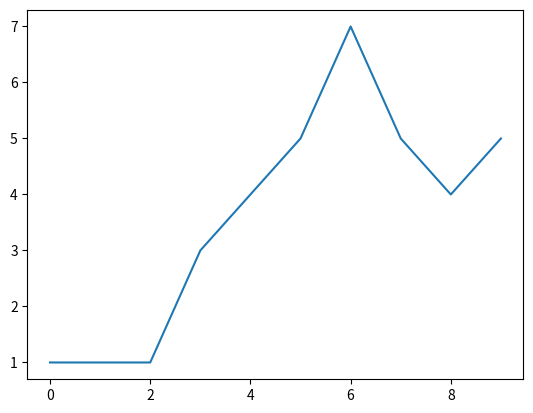

Reproduce this figure in Python. (Note: this script raises an exception after producing the figure.)
'''
apply dynamic time warping to 2 time series
'''

import numpy as np
import matplotlib.pyplot as plt
from math import exp, pi, sqrt, log

# require fastdtw to be installed 
# "pip install fastdtw"
#from fastdtw import fastdtw
''' 
    fastdtw(x, y, radius=1, dist=None)      

    return the approximate distance between 2 time series with O(N)
        time and memory complexity
        Parameters
        ----------
        x : array_like
            input array 1
        y : array_like
            input array 2
        radius : int
            size of neighborhood when expanding the path. A higher value will
            increase the accuracy of the calculation but also increase time
            and memory consumption. A radius equal to the size of x and y will
            yield an exact dynamic time warping calculation.
        dist : function or int
            The method for calculating the distance between x[i] and y[j]. If
            dist is an int of value p > 0, then the p-norm will be used. If
            dist is a function then dist(x[i], y[j]) will be used. If dist is
            None then abs(x[i] - y[j]) will be used.
        Returns
        -------
        distance : float
            the approximate distance between the 2 time series
        path : list
            list of indexes for the inputs x and y
'''



def dtw_local_alignment(long, short, radius = None, dist_type = None, upper = np.inf):

    def cost(x, *y, dist_type = None, upper = upper):
        '''
        input:
            two float when dist_type = "manhattan"
            three float: x, y_mean, y_std when dist_type = "z_score"
        '''
        def manhattan(a, b, upper = upper):
            return abs(a - b)
        
        def z_score(a, b_mean, b_std, upper = upper):
            diff = min(abs(a-b_mean), upper)
            return diff/b_std

        def log_likelihood(a, b_mean, b_std, upper = upper):
            diff = min(abs(a-b_mean), upper)
            z = diff/b_std
            return -(log(1/sqrt(2*pi)) - z**2/2)



        y_len = len(y)
        if y_len not in (1,2):
            exit("FATAL!: unexpected input in distance matrics.")
        if dist_type == None:
            dist_type = "manhattan" if y_len == 1 else "log_likelihood" 
        
        if dist_type not in ("manhattan", "z_score", "log_likelihood"):
            exit("FATAL: can't recognise the distance matrics ['manhattan', 'z_score', 'log_likelihood'],")

        if dist_type == "manhattan":
            return manhattan(x, y[0])

        if dist_type == "z_score":
            return z_score(x, y[0], y[1])

        if dist_type == "log_likelihood":
            return log_likelihood(x, y[0], y[1])

    
    short_len = len(short)
    long_len = len(long)
    cum_matrix = np.zeros((short_len + 1, long_len + 1))
    cum_matrix[1:, 0] = np.inf
    
    pre_step_matrix = np.zeros((short_len + 1, long_len + 1), dtype = int)
    '''
    matrix for recording the best path. Each of the cells contains one of three
    possible integer: 0 ,1 ,2 indecating the corresponding value in cum_matrix
    (cum_matrix[i,j]) came from the cum_matrix[i-1,j], cum_matrix[i - 1,j - 1],
     and cum_matrix[i, j - 1] respectively.
    '''
    
    for i in range(1, short_len + 1):
        for j in range(1, long_len + 1):

            pre_values = (cum_matrix[i-1,j], 
                        cum_matrix[i - 1,j - 1],
                        cum_matrix[i, j - 1])
            
            
            #pre_step_matrix[i, j] = np.argmin(pre_values)
            pre_step_matrix[i, j] = np.random.choice(\
                            np.where(pre_values==min(pre_values))[0])
            
            cum_matrix[i, j] = min(pre_values) +\
                        cost(long[j -1], *short[i - 1], dist_type = dist_type)
    best_score = min(cum_matrix[-1,:])
    best_path = []
  
    traced_short_index = short_len
    #traced_long_index = np.argmin(cum_matrix[-1:])
    traced_long_index = np.random.choice(\
                np.where(cum_matrix[-1,:]==min(cum_matrix[-1,:]))[0])
    

    #plt.plot(cum_matrix[-1:][0])
    #plt.savefig('path_score.png')

    while True:
        best_path.append([traced_short_index, traced_long_index])
        pre_step = pre_step_matrix[traced_short_index, traced_long_index]

        if traced_short_index == 1:
            break

        if pre_step in (0, 1):
            traced_short_index -= 1
        
        if pre_step in (1, 2):
            traced_long_index -= 1
    # best_path: 0-based coordinate on the (i+1)*(j+1) matrix

    return best_path[::-1], best_score

def main():
    short = np.array([[1,4],[2,9],[3,1],[4,1],[5,2]])
    long = np.array([1,1,1,3,4,5,7,5,4,5])


    path , score = dtw_local_alignment(long, short)
    plt.plot(long)
    plt.plot(np.array(path)[:,1]-1, short[[np.array(path)[:,0]-1]][:,0])
    plt.savefig('test.png')
    print(path)
if __name__ == '__main__':
    main()

    
            





